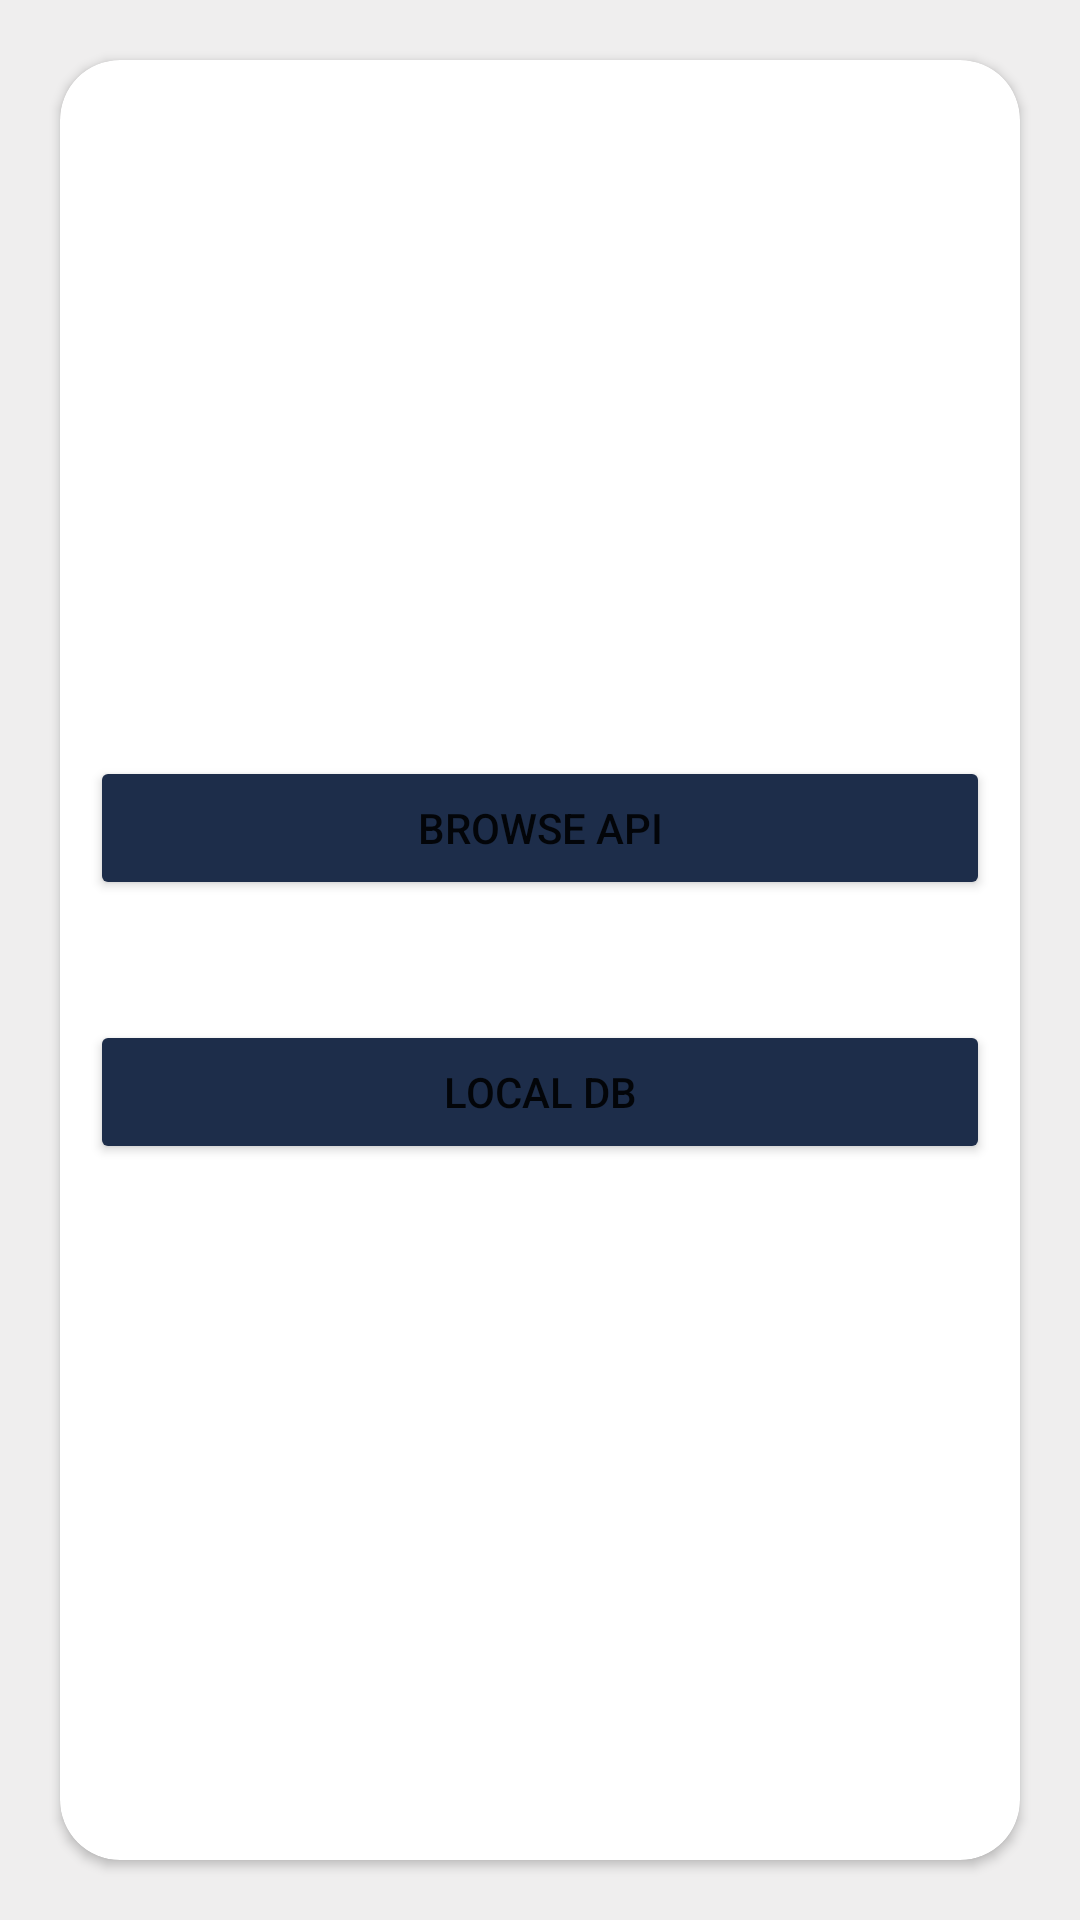

Layout XML and referenced resources for this Android screen:
<!-- AndroidManifest.xml: application theme Theme.BasmaAlqethamiExamTVShow -->
<!-- res/layout/activity_main.xml -->
<?xml version="1.0" encoding="utf-8"?>
<androidx.constraintlayout.widget.ConstraintLayout xmlns:android="http://schemas.android.com/apk/res/android"
    xmlns:app="http://schemas.android.com/apk/res-auto"
    xmlns:tools="http://schemas.android.com/tools"
    android:layout_width="match_parent"
    android:layout_height="match_parent"
    android:background="#EFEEEE"
    tools:context=".Activity.MainActivity">

    <androidx.cardview.widget.CardView
        android:layout_width="match_parent"
        android:layout_height="match_parent"
        android:layout_margin="20dp"
        app:cardCornerRadius="20dp"
        android:layout_gravity="center">

        <LinearLayout
            android:layout_width="match_parent"
            android:layout_height="wrap_content"
            android:orientation="vertical"
            android:layout_gravity="center">

            <Button
                android:id="@+id/btnApi"
                android:layout_width="300dp"
                android:layout_height="wrap_content"
                android:layout_gravity="center"
                android:layout_margin="20dp"
                android:backgroundTint="#1D2D4A"
                android:text="BROWSE API" />

            <Button
                android:id="@+id/btnLocal"
                android:layout_width="300dp"
                android:layout_height="wrap_content"
                android:layout_margin="20dp"
                android:backgroundTint="#1D2D4A"
                android:layout_gravity="center"
                android:text="LOCAL DB" />
        </LinearLayout>

    </androidx.cardview.widget.CardView>


</androidx.constraintlayout.widget.ConstraintLayout>
<!-- resources referenced by this layout -->
<resources>
  <style name="Theme.BasmaAlqethamiExamTVShow" parent="Theme.MaterialComponents.DayNight.DarkActionBar">
          
          <item name="colorPrimary">@color/purple_500</item>
          <item name="colorPrimaryVariant">@color/purple_700</item>
          <item name="colorOnPrimary">@color/white</item>
          
          <item name="colorSecondary">@color/teal_200</item>
          <item name="colorSecondaryVariant">@color/teal_700</item>
          <item name="colorOnSecondary">@color/black</item>
          
          <item name="android:statusBarColor" tools:targetApi="l">?attr/colorPrimaryVariant</item>
          
      </style>
  <!-- not gathered from this repository: default colours our renderer supplied (Android Studio template values) -->
  <color name="purple_500">#FF6200EE</color>
  <color name="purple_700">#FF3700B3</color>
  <color name="teal_200">#FF03DAC5</color>
  <color name="teal_700">#FF018786</color>
  <color name="black">#FF000000</color>
  <color name="white">#FFFFFFFF</color>
</resources>
